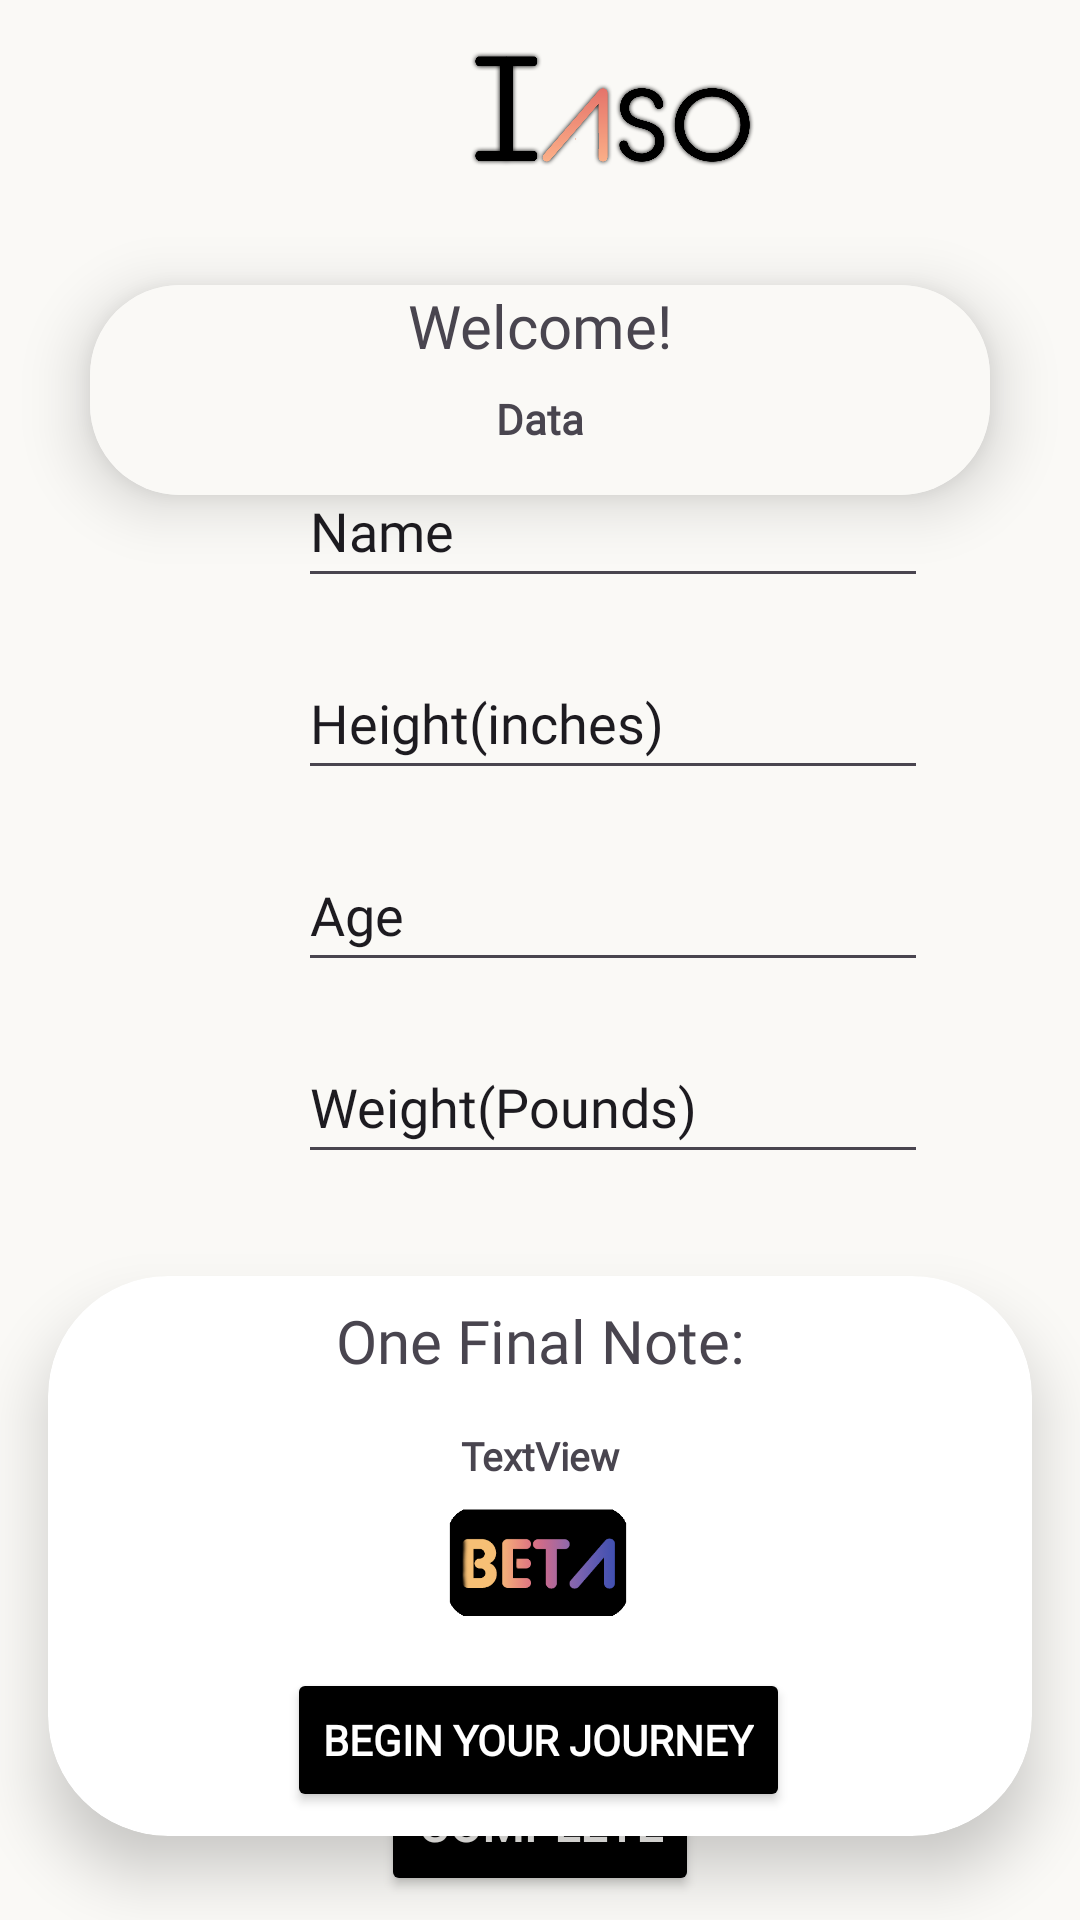

Here is an Android app screen rendered from its layout file. Give the layout XML and the strings, colors and styles it references.
<!-- AndroidManifest.xml: application theme Theme.Iaso -->
<!-- res/layout/activity_intro2.xml -->
<?xml version="1.0" encoding="utf-8"?>
<androidx.constraintlayout.widget.ConstraintLayout xmlns:android="http://schemas.android.com/apk/res/android"
    xmlns:app="http://schemas.android.com/apk/res-auto"
    xmlns:tools="http://schemas.android.com/tools"
    android:layout_width="match_parent"
    android:layout_height="match_parent"
    android:background="@color/white"
    android:backgroundTint="@color/white"
    tools:context=".Introduction.WelcomeActivity3">

    <androidx.cardview.widget.CardView
        android:id="@+id/oneFinalNote"
        android:layout_width="match_parent"
        android:layout_height="wrap_content"
        android:layout_marginStart="16dp"
        android:layout_marginEnd="16dp"
        android:layout_marginBottom="28dp"
        app:cardCornerRadius="40dp"
        app:cardElevation="12dp"
        app:layout_constraintBottom_toBottomOf="parent"
        app:layout_constraintEnd_toEndOf="parent"
        app:layout_constraintHorizontal_bias="0.0"
        app:layout_constraintStart_toStartOf="parent">

        <androidx.constraintlayout.widget.ConstraintLayout
            android:layout_width="match_parent"
            android:layout_height="match_parent">

            <ImageView
                android:id="@+id/imageView15"
                android:layout_width="100dp"
                android:layout_height="38dp"
                android:layout_marginTop="8dp"
                app:layout_constraintEnd_toEndOf="parent"
                app:layout_constraintHorizontal_bias="0.497"
                app:layout_constraintStart_toStartOf="parent"
                app:layout_constraintTop_toBottomOf="@+id/description12"
                app:srcCompat="@drawable/betalogo" />

            <Button
                android:id="@+id/finalExit"
                android:layout_width="wrap_content"
                android:layout_height="wrap_content"
                android:layout_marginTop="16dp"
                android:layout_marginBottom="8dp"
                android:backgroundTint="@color/black"
                android:fontFamily="@font/lexend"
                android:onClick="mainActivity"
                android:text="Begin Your Journey"
                android:textColor="#FFFFFF"
                android:textSize="14sp"
                android:textStyle="bold"
                app:layout_constraintBottom_toBottomOf="parent"
                app:layout_constraintEnd_toEndOf="parent"
                app:layout_constraintHorizontal_bias="0.496"
                app:layout_constraintStart_toStartOf="parent"
                app:layout_constraintTop_toBottomOf="@+id/imageView15"
                app:layout_constraintVertical_bias="0.891" />

            <TextView
                android:id="@+id/textView16"
                android:layout_width="match_parent"
                android:layout_height="wrap_content"
                android:layout_marginTop="8dp"
                android:fontFamily="@font/neuehaas45"
                android:text="One Final Note:"
                android:textAlignment="center"
                android:textSize="20sp"
                app:layout_constraintEnd_toEndOf="parent"
                app:layout_constraintStart_toStartOf="parent"
                app:layout_constraintTop_toTopOf="parent" />

            <TextView
                android:id="@+id/description12"
                android:layout_width="match_parent"
                android:layout_height="wrap_content"
                android:layout_marginStart="24dp"
                android:layout_marginTop="16dp"
                android:layout_marginEnd="24dp"
                android:fontFamily="@font/lexend"
                android:text="TextView"
                android:textAlignment="center"
                android:textSize="13sp"
                android:textStyle="bold"
                app:layout_constraintEnd_toEndOf="parent"
                app:layout_constraintStart_toStartOf="parent"
                app:layout_constraintTop_toBottomOf="@+id/textView16" />
        </androidx.constraintlayout.widget.ConstraintLayout>
    </androidx.cardview.widget.CardView>

    <Button
        android:id="@+id/button3"
        android:layout_width="wrap_content"
        android:layout_height="wrap_content"
        android:layout_marginBottom="8dp"
        android:backgroundTint="#000000"
        android:fontFamily="@font/lexend"
        android:onClick="oneFinalNote"
        android:text="Complete"
        android:textColor="@color/white"
        android:textSize="16sp"
        android:textStyle="bold"
        app:layout_constraintBottom_toBottomOf="parent"
        app:layout_constraintEnd_toEndOf="parent"
        app:layout_constraintStart_toStartOf="parent"
        tools:visibility="gone" />

    <androidx.cardview.widget.CardView
        android:id="@+id/cardView2"
        android:layout_width="match_parent"
        android:layout_height="wrap_content"
        android:layout_marginStart="30dp"
        android:layout_marginEnd="30dp"
        app:cardCornerRadius="30dp"
        app:cardElevation="12dp"
        app:layout_constraintEnd_toEndOf="parent"
        app:layout_constraintHorizontal_bias="0.0"
        app:layout_constraintStart_toStartOf="parent"
        app:layout_constraintTop_toBottomOf="@+id/titleBar"
        tools:visibility="gone">

        <androidx.constraintlayout.widget.ConstraintLayout
            android:layout_width="match_parent"
            android:layout_height="match_parent"
            android:background="@color/white">

            <TextView
                android:id="@+id/textView4"
                android:layout_width="match_parent"
                android:layout_height="wrap_content"
                android:fontFamily="@font/neuehaas45"
                android:text="Welcome!"
                android:textAlignment="center"
                android:textSize="20sp"
                app:layout_constraintEnd_toEndOf="parent"
                app:layout_constraintStart_toStartOf="parent"
                app:layout_constraintTop_toTopOf="parent" />

            <TextView
                android:id="@+id/data"
                android:layout_width="match_parent"
                android:layout_height="wrap_content"
                android:layout_marginStart="24dp"
                android:layout_marginTop="8dp"
                android:layout_marginEnd="24dp"
                android:layout_marginBottom="16dp"
                android:fontFamily="@font/lexend"
                android:text="Data"
                android:textAlignment="center"
                android:textSize="14sp"
                android:textStyle="bold"
                app:layout_constraintBottom_toBottomOf="parent"
                app:layout_constraintEnd_toEndOf="parent"
                app:layout_constraintHorizontal_bias="0.0"
                app:layout_constraintStart_toStartOf="parent"
                app:layout_constraintTop_toBottomOf="@+id/textView4"
                app:layout_constraintVertical_bias="0.047" />
        </androidx.constraintlayout.widget.ConstraintLayout>
    </androidx.cardview.widget.CardView>

    <LinearLayout
        android:layout_width="409dp"
        android:layout_height="443dp"
        android:gravity="center"
        android:orientation="vertical"
        app:layout_constraintBottom_toTopOf="@+id/button3"
        app:layout_constraintTop_toBottomOf="@+id/cardView2"
        app:layout_constraintVertical_bias="0.652"
        tools:layout_editor_absoluteX="1dp"
        tools:visibility="gone">

        <EditText
            android:id="@+id/name"
            android:layout_width="wrap_content"
            android:layout_height="48dp"
            android:layout_margin="8dp"
            android:ems="10"
            android:fontFamily="@font/lexend"
            android:inputType="text"
            android:text="Name" />

        <EditText
            android:id="@+id/height"
            android:layout_width="wrap_content"
            android:layout_height="48dp"
            android:layout_margin="8dp"
            android:ems="10"
            android:fontFamily="@font/lexend"
            android:inputType="text"
            android:text="Height(inches)" />

        <EditText
            android:id="@+id/age"
            android:layout_width="wrap_content"
            android:layout_height="48dp"
            android:layout_margin="8dp"
            android:ems="10"
            android:fontFamily="@font/lexend"
            android:inputType="text"
            android:text="Age" />

        <EditText
            android:id="@+id/weight"
            android:layout_width="wrap_content"
            android:layout_height="48dp"
            android:layout_margin="8dp"
            android:ems="10"
            android:fontFamily="@font/lexend"
            android:inputType="text"
            android:text="Weight(Pounds)" />

        <EditText
            android:id="@+id/gender"
            android:layout_width="wrap_content"
            android:layout_height="48dp"
            android:layout_margin="8dp"
            android:ems="10"
            android:fontFamily="@font/lexend"
            android:inputType="text"
            android:text="Gender (M or F)"
            android:textColor="#000000" />

        <EditText
            android:id="@+id/exercise"
            android:layout_width="wrap_content"
            android:layout_height="48dp"
            android:layout_margin="8dp"
            android:ems="10"
            android:fontFamily="@font/lexend"
            android:inputType="text"
            android:text="Exercise" />

        <TextView
            android:id="@+id/textView5"
            android:layout_width="227dp"
            android:layout_height="72dp"
            android:fontFamily="@font/lexend"
            android:text="Enter a number from 1 - 5 based on how much exercise you do or want to do. 1 is the least 5 is the most."
            android:textAlignment="center"
            android:textSize="12sp"
            android:textStyle="bold" />
    </LinearLayout>

    <androidx.constraintlayout.widget.ConstraintLayout
        android:id="@+id/titleBar"
        android:layout_width="409dp"
        android:layout_height="95dp"
        app:layout_constraintBottom_toBottomOf="parent"
        app:layout_constraintEnd_toEndOf="parent"
        app:layout_constraintHorizontal_bias="0.0"
        app:layout_constraintStart_toStartOf="parent"
        app:layout_constraintTop_toTopOf="parent"
        app:layout_constraintVertical_bias="0.0">

        <ImageButton
            android:id="@+id/imageButton"
            android:layout_width="100dp"
            android:layout_height="100dp"
            android:layout_marginBottom="9dp"
            android:background="@null"
            android:contentDescription="Click here"
            android:scaleType="fitCenter"
            android:src="@drawable/iasologo"
            app:layout_constraintBottom_toBottomOf="parent"
            app:layout_constraintEnd_toEndOf="parent"
            app:layout_constraintHorizontal_bias="0.498"
            app:layout_constraintStart_toStartOf="parent"
            app:layout_constraintTop_toTopOf="parent"
            app:layout_constraintVertical_bias="1.0" />

    </androidx.constraintlayout.widget.ConstraintLayout>
</androidx.constraintlayout.widget.ConstraintLayout>
<!-- resources referenced by this layout -->
<resources>
  <color name="black">#FF000000</color>
  <color name="white">#FAF9F6</color>
  <!-- drawable betalogo: png bitmap (drawable, 16934 bytes) -->
  <!-- drawable iasologo: png bitmap (drawable, 97817 bytes) -->
  <style name="Theme.Iaso" parent="Base.Theme.Iaso" />
  <style name="Base.Theme.Iaso" parent="Theme.Material3.DayNight.NoActionBar">
          
          
      </style>
</resources>
